Run: headless pygame with SDL's dummy video driver; simulated clock (each Clock.tick advances the game by its frame time, no real sleeping); random seed 0; keys injected as events and as key.get_pressed() state; mouse plan: one left click at the window centre at the start of phase 2, then a move to the lower-right quarter at the start of phase 3.
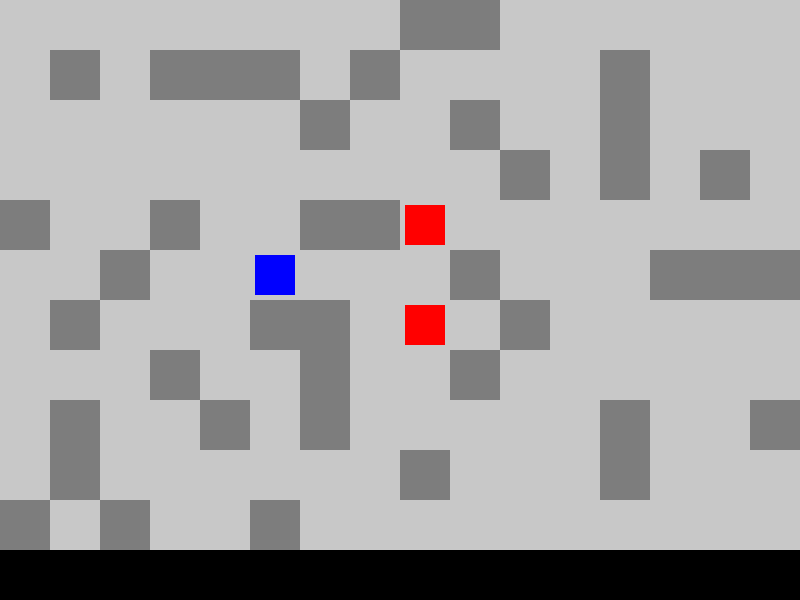
Frame 1 of 4 · flips 1–60 · no input
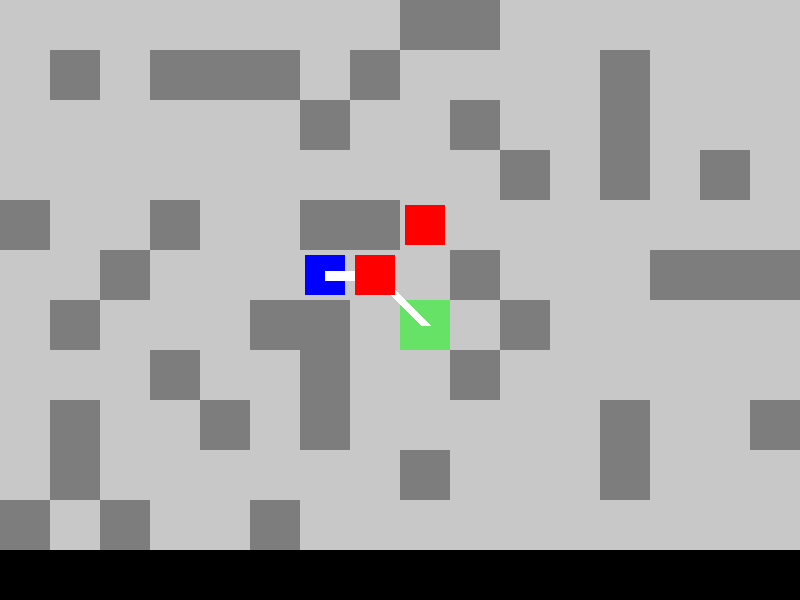
Frame 2 of 4 · flips 61–180 · clicked the window centre · tapped SPACE, RETURN · held RIGHT (→), D
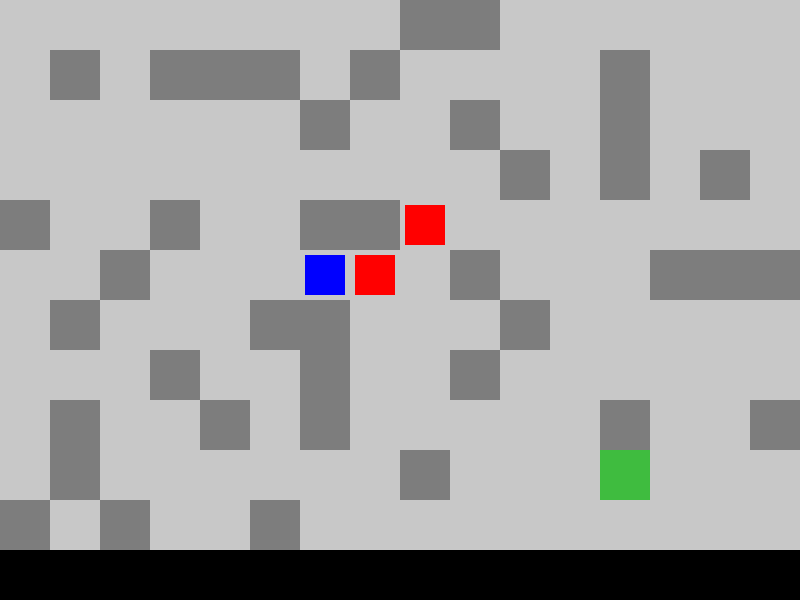
Frame 3 of 4 · flips 181–300 · moved the mouse to the lower-right quarter · held DOWN (↓), S
Frame 4 of 4 · flips 301–420 · held LEFT (←), A, UP (↑), W · screen unchanged from frame 3, image omitted

The pygame program that drew these frames:

import pygame
from random import choice

WIDTH, HEIGHT = 800, 600

NONE = 0
BLOCK = 1

WORLD_WIDTH = 16
WORLD_HEIGHT = 11

CELL_SIZE = 50

WORLD_RENDER_DELTA_X = 0
WORLD_RENDER_DELTA_Y = 0

DO_TURN = False


class Rendered:
    def render(self, screen):
        pass


class Entity(Rendered):
    def __init__(self, world, cellX, cellY, mobile=True):
        self.cellX = cellX
        self.cellY = cellY

        self.path = []

        self.selectedCellX = -1
        self.selectedCellY = -1

        self.distance = []

        if mobile:
            self.updateDistance(world, [])

        self.health = 100

    def selectCell(self, x, y):
        self.selectedCellX = x
        self.selectedCellY = y

    def unselectCell(self):
        self.path = []
        self.selectedCellX = -1
        self.selectedCellY = -1

    def pathF(self, x, y, length):
        length += 1
        if self.distance[x][y] != -1 and self.distance[x][y] == 0 or self.distance[x][y] > length:
            self.distance[x][y] = length

            for i, j in [(-1, 0), (0, -1), (0, 1), (1, 0)]:
                if 0 <= x + i < WORLD_WIDTH and 0 <= y + j < WORLD_HEIGHT:
                    self.pathF(x + i, y + j, length)

            for i, j, x1, y1, x2, y2 in [(-1, -1, -1, 0, 0, -1), (1, -1, 1, 0, 0, -1), (-1, 1, -1, 0, 0, 1),
                                         (1, 1, 1, 0, 0, 1)]:
                if 0 <= x + i < WORLD_WIDTH and 0 <= y + j < WORLD_HEIGHT:
                    if self.distance[x + x1][y + y1] != -1 and self.distance[x + x2][y + y2] != -1:
                        self.pathF(x + i, y + j, length)

    def updateDistance(self, world, entities):
        y = lambda i, j: (i in [x.cellX for x in entities] and j in [y.cellY for y in entities])
        self.distance = [[0 if ((world.matrix[i][j] == NONE) or y(i, j)) else -1 for j in range(WORLD_HEIGHT)] for i in range(WORLD_WIDTH)]
        self.pathF(self.cellX, self.cellY, 0)

    def generatePath(self):
        if self.distance[self.selectedCellX][self.selectedCellY] not in [0, -1]:
            x, y = self.selectedCellX, self.selectedCellY
            path = [(x, y)]

            while not (x == self.cellX and y == self.cellY):
                length = self.distance[x][y]
                for i, j in [(-1, 0), (0, -1), (0, 1), (1, 0), (1, -1), (1, 1), (-1, -1), (-1, 1)]:
                    if 0 <= x + i < WORLD_WIDTH and 0 <= y + j < WORLD_HEIGHT:
                        if self.distance[x + i][y + j] == length - 1:
                            x += i
                            y += j
                            break
                path.append((x, y))

            path.reverse()
            self.path = [i for i in path]
        else:
            self.path = []

    def move(self, world, entities):
        if len(self.path) > 1:
            if (self.path[1][0] in [i.cellX for i in entities] and self.path[1][1] in [i.cellY for i in entities]):
                return
            self.cellX, self.cellY = self.path[1]
            self.path.pop(0)
            self.updateDistance(world, entities)


class Enemy(Entity):
    def __init__(self, world, cellX, cellY, target, mobile=True):
        super().__init__(world, cellX, cellY, mobile)

        self.selectedCellX = target.cellX
        self.selectedCellY = target.cellY

    def doTurn(self, world, target, entities):
        self.selectedCellX = target.cellX
        self.selectedCellY = target.cellY
        self.generatePath()
        self.move(world, entities)

    def render(self, screen):
        pygame.draw.rect(screen, (255, 0, 0), (
            WORLD_RENDER_DELTA_X + self.cellX * CELL_SIZE + 5,
            WORLD_RENDER_DELTA_Y + self.cellY * CELL_SIZE + 5,
            CELL_SIZE - 10, CELL_SIZE - 10
        ))


class Player(Entity):
    def __init__(self, world, cellX, cellY):
        super().__init__(world, cellX, cellY, True)

    def onControl(self, event, world, entities):
        if event.type == pygame.MOUSEMOTION:
            x, y = event.pos
            x1, y1 = world.pointToCell(x, y)

            if x1 == -1 and y1 == -1:
                self.unselectCell()
            else:
                self.selectCell(x1, y1)
                self.generatePath()
        elif event.type == pygame.MOUSEBUTTONDOWN:
            if event.button == 1:
                global DO_TURN
                DO_TURN = True
                self.move(world, entities)

    def render(self, screen):
        pygame.draw.rect(screen, (0, 0, 255), (
            WORLD_RENDER_DELTA_X + self.cellX * CELL_SIZE + 5,
            WORLD_RENDER_DELTA_Y + self.cellY * CELL_SIZE + 5,
            CELL_SIZE - 10, CELL_SIZE - 10
        ))

        if self.selectedCellX != -1 and self.selectedCellY != -1:
            s = pygame.Surface((CELL_SIZE, CELL_SIZE))
            s.set_alpha(125)
            s.fill((0, 255, 0))
            screen.blit(s, (WORLD_RENDER_DELTA_X + self.selectedCellX * CELL_SIZE,
                            WORLD_RENDER_DELTA_Y + self.selectedCellY * CELL_SIZE))

        if len(self.path) > 1:
            points = [(x * CELL_SIZE + WORLD_RENDER_DELTA_X + CELL_SIZE // 2,
                       y * CELL_SIZE + WORLD_RENDER_DELTA_Y + CELL_SIZE // 2)
                      for x, y in self.path]
            pygame.draw.lines(screen, "white", False, points, CELL_SIZE // 5)


class World(Rendered):
    def __init__(self):
        self.matrix = [[choice([NONE, NONE, NONE, NONE, BLOCK]) for _ in range(WORLD_HEIGHT)] for _ in
                       range(WORLD_WIDTH)]

        self.selectedCellX = -1
        self.selectedCellY = -1

        self.cellX = 5
        self.cellY = 5
        self.matrix[self.cellX][self.cellY] = NONE

        self.path = []

    def pointToCell(self, x, y):
        newX, newY = (x - WORLD_RENDER_DELTA_X) // CELL_SIZE, (y - WORLD_RENDER_DELTA_Y) // CELL_SIZE
        if 0 <= newX < WORLD_WIDTH and 0 <= newY < WORLD_HEIGHT:
            return newX, newY
        else:
            return -1, -1

    def render(self, screen):
        for i in range(WORLD_WIDTH):
            for j in range(WORLD_HEIGHT):
                color = (0, 0, 0)

                if self.matrix[i][j] == NONE:
                    color = (200, 200, 200)
                elif self.matrix[i][j] == BLOCK:
                    color = (125, 125, 125)

                pygame.draw.rect(screen, color, (
                    WORLD_RENDER_DELTA_X + i * CELL_SIZE,
                    WORLD_RENDER_DELTA_Y + j * CELL_SIZE,
                    CELL_SIZE,
                    CELL_SIZE
                ))


def renderObjects(screen, objects):
    for obj in objects:
        obj.render(screen)


def main():
    global DO_TURN

    pygame.init()
    screen = pygame.display.set_mode((WIDTH, HEIGHT))

    world = World()
    player = Player(world, 5, 5)
    enemies = [Enemy(world, 8, i, player) for i in [4, 6]]

    run = True

    while run:
        for event in pygame.event.get():
            if event.type == pygame.QUIT:
                run = False
            player.onControl(event, world, enemies)

        if DO_TURN:
            DO_TURN = False
            for i in range(len(enemies)):
                enemies[i].doTurn(world, player, enemies[:i] + enemies[i + 1:] + [player])

        screen.fill("black")

        renderObjects(screen, [world, player] + enemies)

        pygame.display.flip()

    pygame.quit()


if __name__ == "__main__":
    main()
